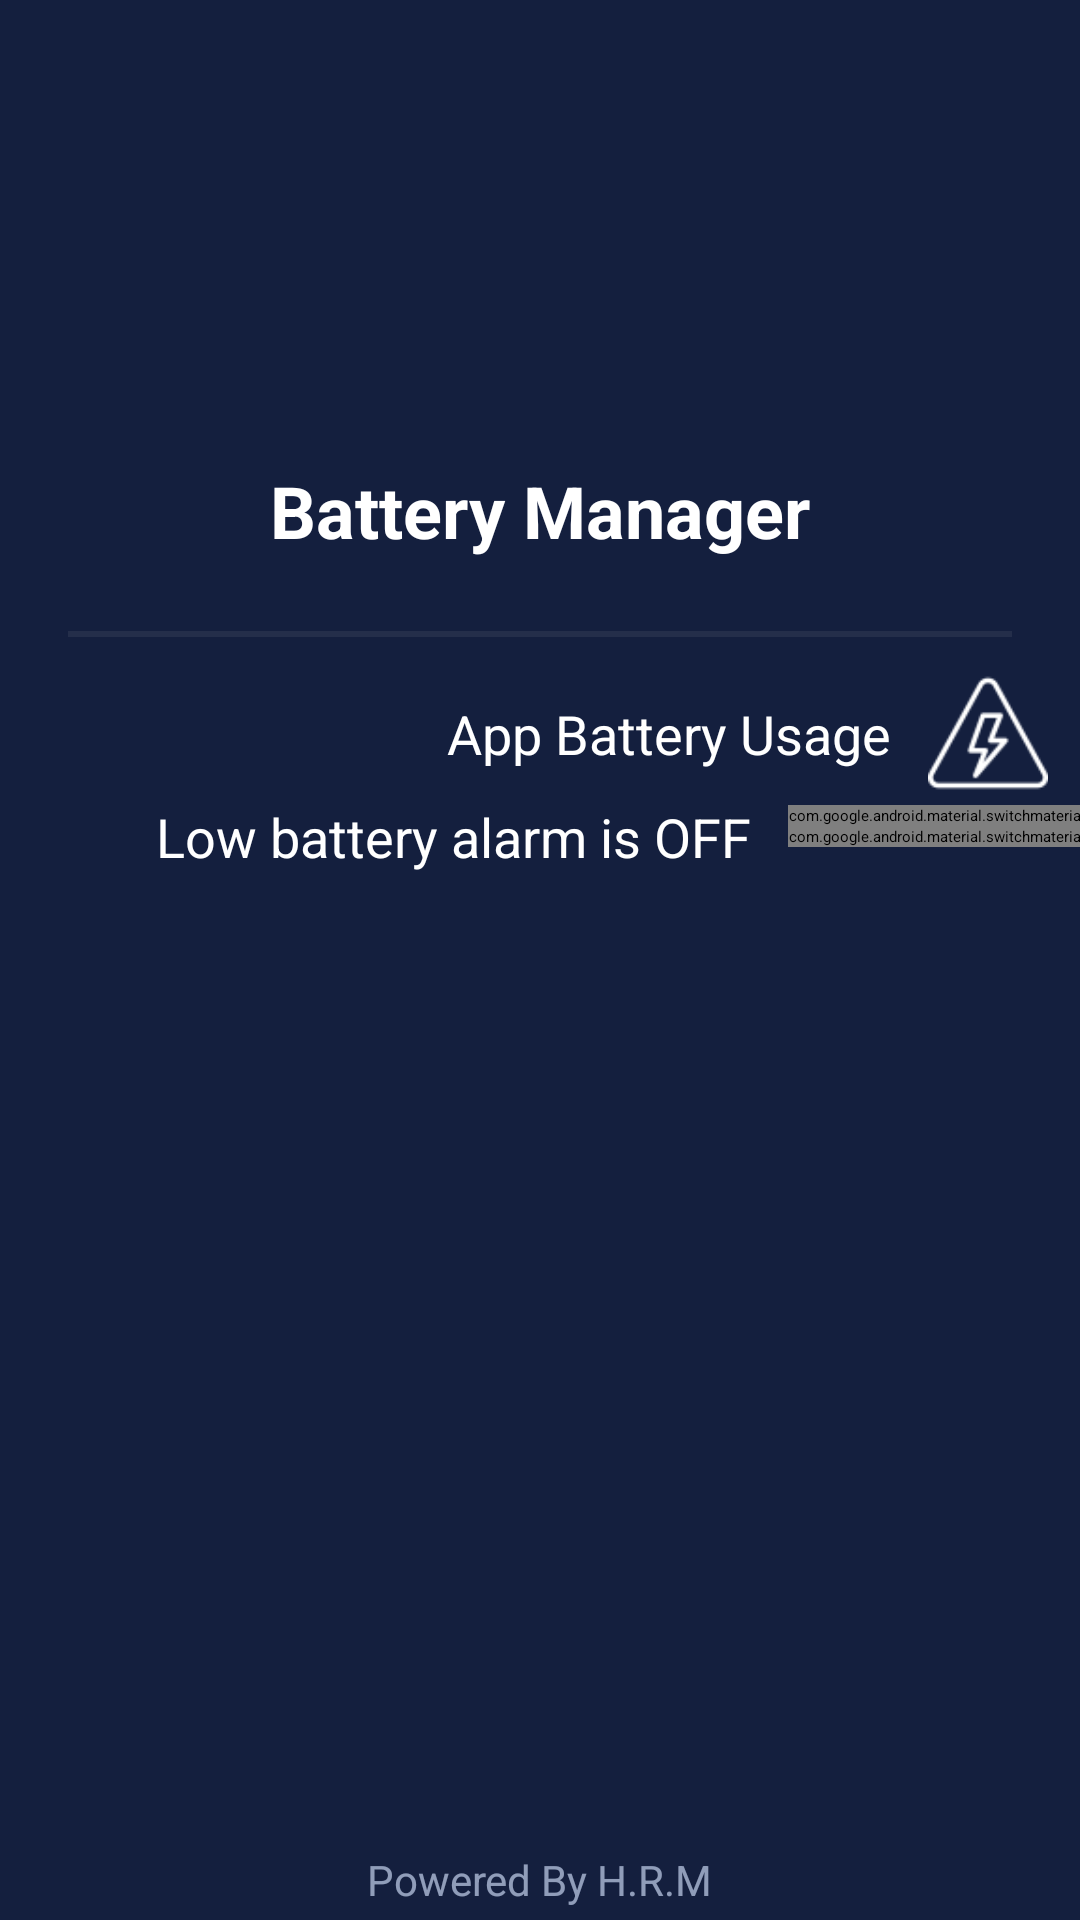

This screen was rendered from an Android layout file. Write that file and the resources it references.
<!-- AndroidManifest.xml: application theme Theme.BatteryManager -->
<!-- res/layout/drawer_layout.xml -->
<?xml version="1.0" encoding="utf-8"?>
<androidx.constraintlayout.widget.ConstraintLayout xmlns:android="http://schemas.android.com/apk/res/android"
    xmlns:app="http://schemas.android.com/apk/res-auto"
    xmlns:tools="http://schemas.android.com/tools"
    android:layout_width="match_parent"
    android:layout_height="match_parent"
    android:background="@color/purple_700">

    <ImageView
        android:id="@+id/imageView3"
        android:layout_width="100dp"
        android:layout_height="100dp"
        android:layout_marginTop="@dimen/extra_large_margin"
        android:src="@drawable/battery_drawer_logo"
        app:layout_constraintEnd_toEndOf="parent"
        app:layout_constraintStart_toStartOf="parent"
        app:layout_constraintTop_toTopOf="parent" />

    <TextView
        android:id="@+id/textView3"
        android:layout_width="wrap_content"
        android:layout_height="wrap_content"
        android:layout_marginTop="@dimen/margin_24"
        android:text="@string/app_name"
        android:textColor="@color/white"
        android:textSize="@dimen/large_text_size"
        android:textStyle="bold"
        app:layout_constraintEnd_toEndOf="@+id/imageView3"
        app:layout_constraintStart_toStartOf="@+id/imageView3"
        app:layout_constraintTop_toBottomOf="@+id/imageView3" />

    <LinearLayout
        android:id="@+id/linearLayout2"
        android:layout_width="0dp"
        android:layout_height="2dp"
        android:layout_marginTop="@dimen/margin_24"
        android:background="@color/line_color"
        android:orientation="vertical"
        android:layout_marginStart="@dimen/large_margin"
        android:layout_marginEnd="@dimen/large_margin"
        app:layout_constraintEnd_toStartOf="@+id/g2"
        app:layout_constraintStart_toStartOf="@+id/g3"
        app:layout_constraintTop_toBottomOf="@+id/textView3" />

    <ImageView
        android:id="@+id/imageView4"
        android:layout_width="40dp"
        android:layout_height="40dp"
        android:layout_marginTop="@dimen/large_margin"
        android:src="@drawable/voltage"
        app:layout_constraintEnd_toStartOf="@+id/g2"
        app:layout_constraintTop_toBottomOf="@+id/linearLayout2" />

    <TextView
        android:id="@+id/txt_app_battery_usage"
        android:layout_width="wrap_content"
        android:layout_height="wrap_content"
        android:layout_marginEnd="@dimen/large_margin"
        android:text="@string/app_battery_usage"
        android:textColor="@color/white"
        android:textSize="@dimen/normal_text_size"
        app:layout_constraintBottom_toBottomOf="@+id/imageView4"
        app:layout_constraintEnd_toStartOf="@+id/imageView4"
        app:layout_constraintTop_toTopOf="@+id/imageView4" />

    <com.google.android.material.switchmaterial.SwitchMaterial
        android:id="@+id/service_switch"
        android:layout_width="wrap_content"
        android:layout_height="wrap_content"
        android:layout_marginTop="@dimen/small_margin"
        app:layout_constraintEnd_toStartOf="@+id/g2"
        app:layout_constraintStart_toStartOf="@+id/imageView4"
        app:layout_constraintTop_toBottomOf="@+id/imageView4" />

    <TextView
        android:id="@+id/txt_service"
        android:layout_width="wrap_content"
        android:layout_height="wrap_content"
        android:layout_marginEnd="@dimen/large_margin"
        android:textColor="@color/white"
        android:textSize="@dimen/normal_text_size"
        app:layout_constraintBottom_toBottomOf="@+id/service_switch"
        app:layout_constraintEnd_toStartOf="@+id/service_switch"
        app:layout_constraintTop_toTopOf="@+id/service_switch"
        tools:text="@string/service_is_off" />

    <com.google.android.material.switchmaterial.SwitchMaterial
        android:id="@+id/low_battery_switch"
        android:layout_width="wrap_content"
        android:layout_height="wrap_content"
        app:layout_constraintEnd_toEndOf="@+id/service_switch"
        app:layout_constraintStart_toStartOf="@+id/service_switch"
        app:layout_constraintTop_toBottomOf="@+id/service_switch" />

    <TextView
        android:id="@+id/txt_low_battery_state"
        android:layout_width="wrap_content"
        android:layout_height="wrap_content"
        android:layout_marginEnd="@dimen/large_margin"
        android:textColor="@color/white"
        android:textSize="@dimen/normal_text_size"
        app:layout_constraintBottom_toBottomOf="@+id/low_battery_switch"
        app:layout_constraintEnd_toStartOf="@+id/low_battery_switch"
        app:layout_constraintTop_toBottomOf="@+id/service_switch"
        android:text="@string/low_battery_alarm_is_off" />

    <androidx.constraintlayout.widget.ConstraintLayout
        android:id="@+id/low_battery_layout"
        android:layout_width="0dp"
        android:layout_height="wrap_content"
        android:visibility="invisible"
        android:layout_marginTop="@dimen/large_margin"
        app:layout_constraintEnd_toEndOf="@+id/low_battery_switch"
        app:layout_constraintStart_toStartOf="@+id/g3"
        app:layout_constraintTop_toBottomOf="@+id/low_battery_switch">

        <TextView
            android:id="@+id/textView8"
            android:layout_width="wrap_content"
            android:layout_height="wrap_content"
            android:text="@string/alarm_active_on"
            android:textColor="@color/white"
            android:layout_marginEnd="@dimen/large_margin"
            android:textSize="@dimen/normal_text_size"
            app:layout_constraintEnd_toStartOf="@+id/low_battery_num_txt"
            app:layout_constraintTop_toTopOf="parent" />

        <TextView
            android:id="@+id/low_battery_num_txt"
            android:layout_width="wrap_content"
            android:layout_height="wrap_content"
            android:textColor="@color/white"
            android:layout_marginEnd="@dimen/large_margin"
            android:textSize="@dimen/normal_text_size"
            app:layout_constraintEnd_toEndOf="parent"
            app:layout_constraintTop_toTopOf="parent"
            android:text="0 %" />

        <SeekBar
            android:id="@+id/low_battery_seekBar"
            android:layout_width="0dp"
            android:max="100"
            android:layout_height="wrap_content"
            android:layout_marginTop="@dimen/large_margin"
            app:layout_constraintEnd_toEndOf="parent"
            app:layout_constraintStart_toStartOf="parent"
            app:layout_constraintTop_toBottomOf="@+id/textView8" />


    </androidx.constraintlayout.widget.ConstraintLayout>


    <TextView
        android:id="@+id/textView6"
        android:layout_width="wrap_content"
        android:layout_height="wrap_content"
        android:layout_marginBottom="@dimen/small_margin"
        android:text="@string/powered_by"
        android:textColor="@color/alpha_info_text_color"
        android:textSize="@dimen/small_text_size"
        app:layout_constraintBottom_toBottomOf="parent"
        app:layout_constraintEnd_toEndOf="parent"
        app:layout_constraintStart_toStartOf="parent" />

    <androidx.constraintlayout.widget.Guideline
        android:id="@+id/g2"
        android:layout_width="wrap_content"
        android:layout_height="wrap_content"
        android:orientation="vertical"
        app:layout_constraintGuide_percent="0.97" />

    <androidx.constraintlayout.widget.Guideline
        android:id="@+id/g3"
        android:layout_width="wrap_content"
        android:layout_height="wrap_content"
        android:orientation="vertical"
        app:layout_constraintGuide_percent="0.03" />

</androidx.constraintlayout.widget.ConstraintLayout>
<!-- resources referenced by this layout -->
<resources>
  <color name="alpha_info_text_color">#A3D7E5FF</color>
  <color name="line_color">#19B6B5B5</color>
  <color name="purple_700">#141F3E</color>
  <color name="white">#FFFFFFFF</color>
  <dimen name="extra_large_margin">30dp</dimen>
  <dimen name="large_margin">12dp</dimen>
  <dimen name="large_text_size">24sp</dimen>
  <dimen name="margin_24">24dp</dimen>
  <dimen name="normal_text_size">18sp</dimen>
  <dimen name="small_margin">4dp</dimen>
  <dimen name="small_text_size">14sp</dimen>
  <!-- drawable voltage: png bitmap (drawable, 2087 bytes) -->
  <string name="alarm_active_on">Alarm active on :</string>
  <string name="app_battery_usage">App Battery Usage</string>
  <string name="app_name">Battery Manager</string>
  <string name="low_battery_alarm_is_off">Low battery alarm is OFF</string>
  <string name="powered_by">Powered By H.R.M</string>
  <string name="service_is_off">Service is OFF</string>
  <style name="Theme.BatteryManager" parent="Theme.MaterialComponents.Light.NoActionBar">
          
          <item name="colorPrimary">@color/purple_200</item>
          <item name="colorPrimaryVariant">@color/purple_700</item>
          <item name="colorOnPrimary">@color/black</item>
          
          <item name="colorSecondary">@color/teal_200</item>
          <item name="colorSecondaryVariant">@color/teal_200</item>
          <item name="colorOnSecondary">@color/black</item>
          
          <item name="android:statusBarColor" tools:targetApi="l">?attr/colorPrimaryVariant</item>
          
      </style>
  <color name="purple_200">#FF000000</color>
  <color name="black">#FF000000</color>
  <color name="teal_200">#FF03DAC5</color>
</resources>
